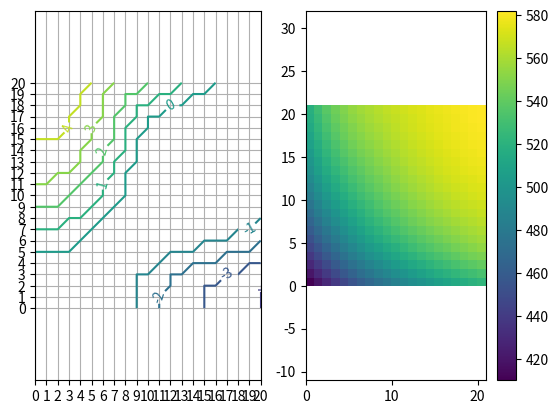

Write the Python code that produced this figure.

from scipy.stats import poisson
import numpy as np


class Poisson(object):
    cache_pmf = {}
    cache_sf = {}
    cache = {}
    MAX_CUTOFF = 25

    @classmethod
    def pmf_series(cls, mu, cutoff):
        assert isinstance(mu, int), "mu should be an integer."
        assert isinstance(cutoff, int), "cutoff should be an integer"

        if (mu, cutoff) not in cls.cache:
            cls._calculate_pmf_series(mu, cutoff)

        return cls.cache[(mu, cutoff)]

    @classmethod
    def _calculate_pmf_series(cls, mu, cutoff):

        if mu not in cls.cache_pmf:
            print("Calculate poisson ...")
            cls.cache_pmf[mu] = poisson.pmf(np.arange(cls.MAX_CUTOFF + 1), mu)
            cls.cache_sf[mu] = poisson.sf(np.arange(cls.MAX_CUTOFF + 1), mu)

        out = np.copy(cls.cache_pmf[mu][:cutoff+1])
        out[-1] += cls.cache_sf[mu][cutoff]

        cls.cache[(mu, cutoff)] = out


class PolicyIterationSolver(object):

    capacity = 20
    rental_reward = 10.
    moving_cost = 1.
    max_moving = 5

    # bad_action_cost should always non-negative.
    # when bad_action_cost == 0, bad action is not punished, otherwise bad action is published according to value
    # set here.
    # bad_action_cost = 0
    bad_action_cost = 100.

    request_mean_G1 = 3
    request_mean_G2 = 3
    return_mean_G1 = 3
    return_mean_G2 = 2

    discount = 0.9

    PolicyEvaluationError = 0.01

    policy = None
    value = None

    def __init__(self):
        self.policy = np.zeros([self.capacity + 1]*2, int)
        self.value = np.zeros([self.capacity + 1]*2)

        self._reward1 = self.expected_rental_reward(self.request_mean_G1)
        self._reward2 = self.expected_rental_reward(self.request_mean_G2)

        assert self.bad_action_cost >= 0

    def bellman(self, action, s1, s2):
        transp1 = self.transition_probabilty(s1, self.request_mean_G1, self.return_mean_G1, -action)
        transp2 = self.transition_probabilty(s2, self.request_mean_G2, self.return_mean_G2, action)
        transp = np.outer(transp1, transp2)

        return self._reward1[s1] + self._reward2[s2] - self.expected_moving_cost(s1, s2, action) + \
               self.discount * sum((transp * self.value).flat)

    # policy evaluation
    def policy_evaluation(self):
        ''' Keep pocliy fixed and update value. '''
        while True:
            diff = 0.
            it = np.nditer([self.policy], flags=['multi_index'])

            while not it.finished:
                action = it[0]
                s1, s2 = it.multi_index

                _temp = self.value[s1, s2]

                self.value[s1, s2] = self.bellman(action=action, s1=s1, s2=s2)

                diff = max(diff, abs(self.value[s1, s2] - _temp))

                it.iternext()

            print(diff)
            if diff < self.PolicyEvaluationError:
                break

    def policy_update(self):
        is_policy_changed = False

        it = np.nditer([self.policy], flags=['multi_index'])
        while not it.finished:
            s1, s2 = it.multi_index

            _max_val = -1
            _pol = None

            for act in range(-self.max_moving, self.max_moving + 1):
                _val = self.bellman(action=act, s1=s1, s2=s2)
                if _val > _max_val:
                    _max_val = _val
                    _pol = act

            if self.policy[s1, s2] != _pol:
                is_policy_changed = True
                self.policy[s1, s2] = _pol

            it.iternext()

        return is_policy_changed

    def expected_moving_cost(self, s1, s2, action):
        if action == 0:
            return 0.

        # moving from state s1 into state s2
        if action > 0:
            p = self.transition_probabilty(s1, self.request_mean_G1, self.return_mean_G1)
            cost = self._gen_move_cost_array(action)
            return cost.dot(p)

        # moving from state s2 into state s1
        p = self.transition_probabilty(s2, self.request_mean_G2, self.return_mean_G2)
        cost = self._gen_move_cost_array(action)
        return cost.dot(p)

    def _gen_move_cost_array(self, action):
        '''
        Generate an array based on which costs of move is calculated.
        
        If action > available cars, then this action is considered as a bad action.
        
        when self.bad_move_cost == 0, bad action is not punished. The system will move max possible cars.
        
        When self.bad_move_cost >0, bad action is punished indicated by this variable.
        
        :param action: Number of cars that will be moved from Garage 1 to Garage 2.
        :return: 
        '''
        _action = abs(action)

        # Don't punish bad action:
        if self.bad_action_cost == 0:
            cost = np.asarray(
                [ii if ii < _action else _action for ii in range(self.capacity+1)]
            ) * self.moving_cost

        # bad action is punished
        else:
            cost = np.asarray(
                [self.bad_action_cost if ii < _action else _action for ii in range(self.capacity + 1)]
            ) * self.moving_cost
        return cost


    @classmethod
    def expected_rental_reward(cls, expected_request):
        return np.asarray([cls._state_reward(s, expected_request) for s in range(cls.capacity + 1)])

    @classmethod
    def _state_reward(cls, s, mu):
        rewards = cls.rental_reward * np.arange(s + 1)
        p = Poisson.pmf_series(mu, cutoff=s)
        return rewards.dot(p)

    def transition_probabilty(self, s, req, ret, action=0):
        '''    
        :param s: Current State
        :param req: Mean value of requests
        :param ret: Mean value of returns
        :param action: Action. Positive means move in. Negative means move out.
        :return: Transition probability.
        '''

        _ret_sz = self.max_moving + self.capacity

        p_req = Poisson.pmf_series(req, s)
        p_ret = Poisson.pmf_series(ret, _ret_sz)
        p = np.outer(p_req, p_ret)

        transp = np.asarray([p.trace(offset) for offset in range(-s, _ret_sz + 1)])

        assert abs(action) <= self.max_moving, "action can be large than %s." % self.max_moving

        # No cars are being moved
        if action == 0:
            transp[20] += sum(transp[21:])
            return transp[:21]

        # Move cars from Garage 1 to Garage 2
        if action > 0:
            transp[self.capacity-action] += sum(transp[self.capacity-action+1:])
            transp[self.capacity-action+1:] = 0

            return np.roll(transp, shift=action)[:self.capacity+1]

        # Move cars from Garage 2 to Garage 1
        action = -action
        transp[action] += sum(transp[:action])
        transp[:action] = 0

        transp[action+self.capacity] += sum(transp[action+self.capacity+1:])
        transp[action+self.capacity+1:] = 0

        return np.roll(transp, shift=-action)[:self.capacity+1]

    def policy_iteration(self):
        '''
        Caveat: the situation where the policy continually switches between two or more policies that are equally good is not considered yet. 
        :return: 
        '''
        self.policy_evaluation()
        while self.policy_update():
            self.policy_evaluation()


if __name__ == '__main__':

    solver = PolicyIterationSolver()

    for ii in range(4):
        solver.policy_evaluation()
        solver.policy_update()

    print(solver.policy)

    import matplotlib.pylab as plt

    plt.subplot(121)
    CS = plt.contour(solver.policy, levels=range(-6, 6))
    plt.clabel(CS)
    plt.xlim([0, 20])
    plt.ylim([0, 20])
    plt.axis('equal')
    plt.xticks(range(21))
    plt.yticks(range(21))
    plt.grid('on')

    plt.subplot(122)
    plt.pcolor(solver.value)
    plt.colorbar()
    plt.axis('equal')

    plt.show()
